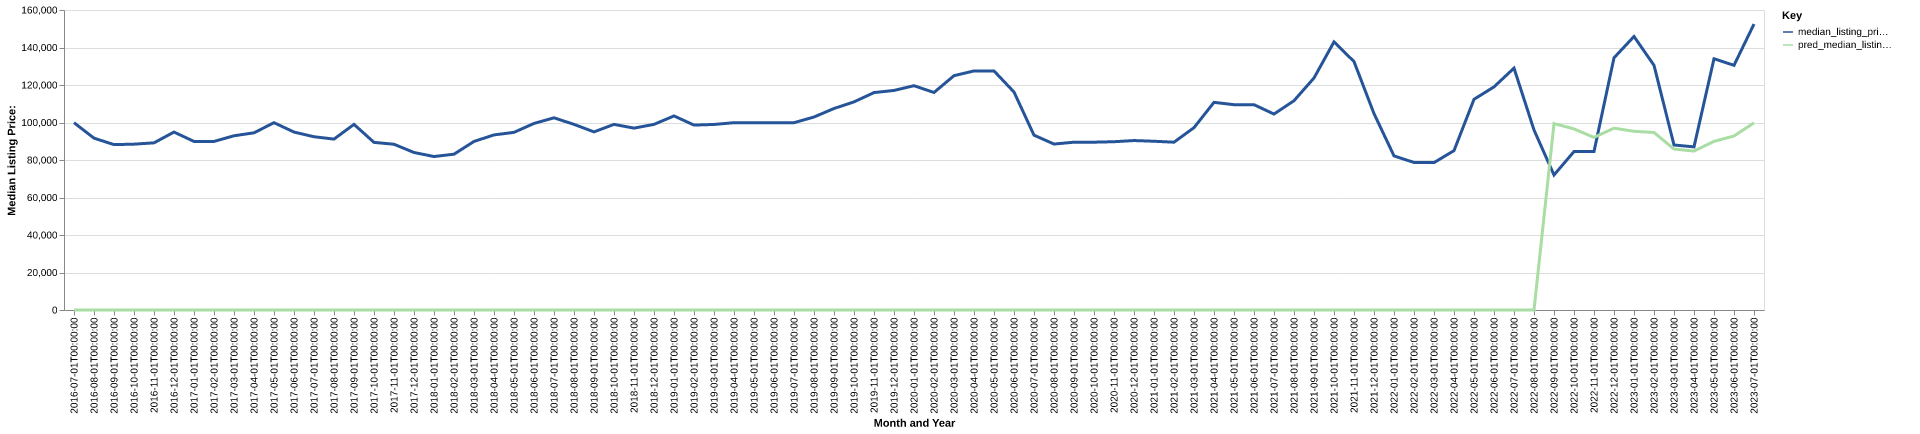

Values plotted in this chart, from the file beside it:
date, time_idx, median_listing_price, thirty_year_interest_rate_five, month, county_name, active_listing_count, median_days_on_market, pred_median_listing_price, month_year
2016-07-01, 0, 99900, 3.72, 7, brown, il, 21.0, 94.0, 0, Jul-2016
2016-08-01, 1, 91650, 3.73, 8, brown, il, 20.0, 114.0, 0, Aug-2016
2016-09-01, 2, 88200, 3.66, 9, brown, il, 24.0, 72.0, 0, Sep-2016
2016-10-01, 3, 88450, 3.64, 10, brown, il, 28.0, 59.0, 0, Oct-2016
2016-11-01, 4, 89150, 3.66, 11, brown, il, 31.0, 75.0, 0, Nov-2016
2016-12-01, 5, 94900, 3.48, 12, brown, il, 29.0, 96.0, 0, Dec-2016
2017-01-01, 6, 89900, 3.45, 1, brown, il, 31.0, 115.0, 0, Jan-2017
2017-02-01, 7, 89900, 3.5, 2, brown, il, 27.0, 130.0, 0, Feb-2017
2017-03-01, 8, 92925, 3.52, 3, brown, il, 27.0, 143.0, 0, Mar-2017
2017-04-01, 9, 94500, 4.03, 4, brown, il, 28.0, 94.0, 0, Apr-2017
2017-05-01, 10, 99900, 4.32, 5, brown, il, 32.0, 88.0, 0, May-2017
2017-06-01, 11, 94900, 4.2, 6, brown, il, 33.0, 90.0, 0, Jun-2017
2017-07-01, 12, 92400, 4.19, 7, brown, il, 28.0, 109.0, 0, Jul-2017
2017-08-01, 13, 91150, 4.3, 8, brown, il, 26.0, 130.0, 0, Aug-2017
2017-09-01, 14, 99000, 4.1, 9, brown, il, 28.0, 102.0, 0, Sep-2017
2017-10-01, 15, 89400, 4.05, 10, brown, il, 25.0, 77.0, 0, Oct-2017
2017-11-01, 16, 88400, 3.94, 11, brown, il, 28.0, 85.0, 0, Nov-2017
2017-12-01, 17, 84000, 4.03, 12, brown, il, 27.0, 102.0, 0, Dec-2017
2018-01-01, 18, 81850, 3.93, 1, brown, il, 24.0, 118.0, 0, Jan-2018
2018-02-01, 19, 83100, 3.83, 2, brown, il, 25.0, 111.0, 0, Feb-2018
2018-03-01, 20, 89900, 3.94, 3, brown, il, 29.0, 104.0, 0, Mar-2018
2018-04-01, 21, 93375, 3.95, 4, brown, il, 32.0, 85.0, 0, Apr-2018
2018-05-01, 22, 94750, 3.99, 5, brown, il, 33.0, 79.0, 0, May-2018
2018-06-01, 23, 99500, 4.15, 6, brown, il, 36.0, 75.0, 0, Jun-2018
2018-07-01, 24, 102500, 4.4, 7, brown, il, 33.0, 95.0, 0, Jul-2018
2018-08-01, 25, 99000, 4.46, 8, brown, il, 29.0, 75.0, 0, Aug-2018
2018-09-01, 26, 95000, 4.58, 9, brown, il, 31.0, 85.0, 0, Sep-2018
2018-10-01, 27, 99000, 4.66, 10, brown, il, 35.0, 83.0, 0, Oct-2018
2018-11-01, 28, 97000, 4.62, 11, brown, il, 36.0, 94.0, 0, Nov-2018
2018-12-01, 29, 99000, 4.54, 12, brown, il, 31.0, 102.0, 0, Dec-2018
2019-01-01, 30, 103500, 4.6, 1, brown, il, 32.0, 120.0, 0, Jan-2019
2019-02-01, 31, 98625, 4.72, 2, brown, il, 35.0, 123.0, 0, Feb-2019
2019-03-01, 32, 98957, 4.9, 3, brown, il, 37.0, 103.0, 0, Mar-2019
2019-04-01, 33, 99900, 4.94, 4, brown, il, 43.0, 86.0, 0, Apr-2019
2019-05-01, 34, 99900, 4.75, 5, brown, il, 43.0, 89.0, 0, May-2019
2019-06-01, 35, 99900, 4.51, 6, brown, il, 46.0, 82.0, 0, Jun-2019
2019-07-01, 36, 99900, 4.41, 7, brown, il, 46.0, 108.0, 0, Jul-2019
2019-08-01, 37, 102927, 4.41, 8, brown, il, 41.0, 119.0, 0, Aug-2019
2019-09-01, 38, 107468, 4.2, 9, brown, il, 39.0, 132.0, 0, Sep-2019
2019-10-01, 39, 111000, 4.14, 10, brown, il, 38.0, 145.0, 0, Oct-2019
2019-11-01, 40, 115950, 3.84, 11, brown, il, 34.0, 147.0, 0, Nov-2019
2019-12-01, 41, 117100, 3.81, 12, brown, il, 30.0, 125.0, 0, Dec-2019
2020-01-01, 42, 119625, 3.75, 1, brown, il, 24.0, 142.0, 0, Jan-2020
2020-02-01, 43, 116000, 3.73, 2, brown, il, 21.0, 173.0, 0, Feb-2020
2020-03-01, 44, 124975, 3.78, 3, brown, il, 16.0, 173.0, 0, Mar-2020
2020-04-01, 45, 127500, 3.75, 4, brown, il, 15.0, 172.0, 0, Apr-2020
2020-05-01, 46, 127500, 3.74, 5, brown, il, 15.0, 106.0, 0, May-2020
2020-06-01, 47, 116250, 3.72, 6, brown, il, 25.0, 54.0, 0, Jun-2020
2020-07-01, 48, 93250, 3.49, 7, brown, il, 33.0, 44.0, 0, Jul-2020
2020-08-01, 49, 88500, 3.65, 8, brown, il, 36.0, 64.0, 0, Aug-2020
2020-09-01, 50, 89500, 3.33, 9, brown, il, 38.0, 79.0, 0, Sep-2020
2020-10-01, 51, 89500, 3.28, 10, brown, il, 39.0, 102.0, 0, Oct-2020
2020-11-01, 52, 89750, 3.21, 11, brown, il, 37.0, 121.0, 0, Nov-2020
2020-12-01, 53, 90375, 3.07, 12, brown, il, 33.0, 130.0, 0, Dec-2020
2021-01-01, 54, 90000, 2.99, 1, brown, il, 32.0, 141.0, 0, Jan-2021
2021-02-01, 55, 89500, 2.93, 2, brown, il, 35.0, 137.0, 0, Feb-2021
2021-03-01, 56, 97250, 2.88, 3, brown, il, 35.0, 96.0, 0, Mar-2021
2021-04-01, 57, 110750, 2.84, 4, brown, il, 30.0, 76.0, 0, Apr-2021
2021-05-01, 58, 109500, 2.71, 5, brown, il, 23.0, 100.0, 0, May-2021
2021-06-01, 59, 109500, 2.79, 6, brown, il, 20.0, 86.0, 0, Jun-2021
... 25 more rows
